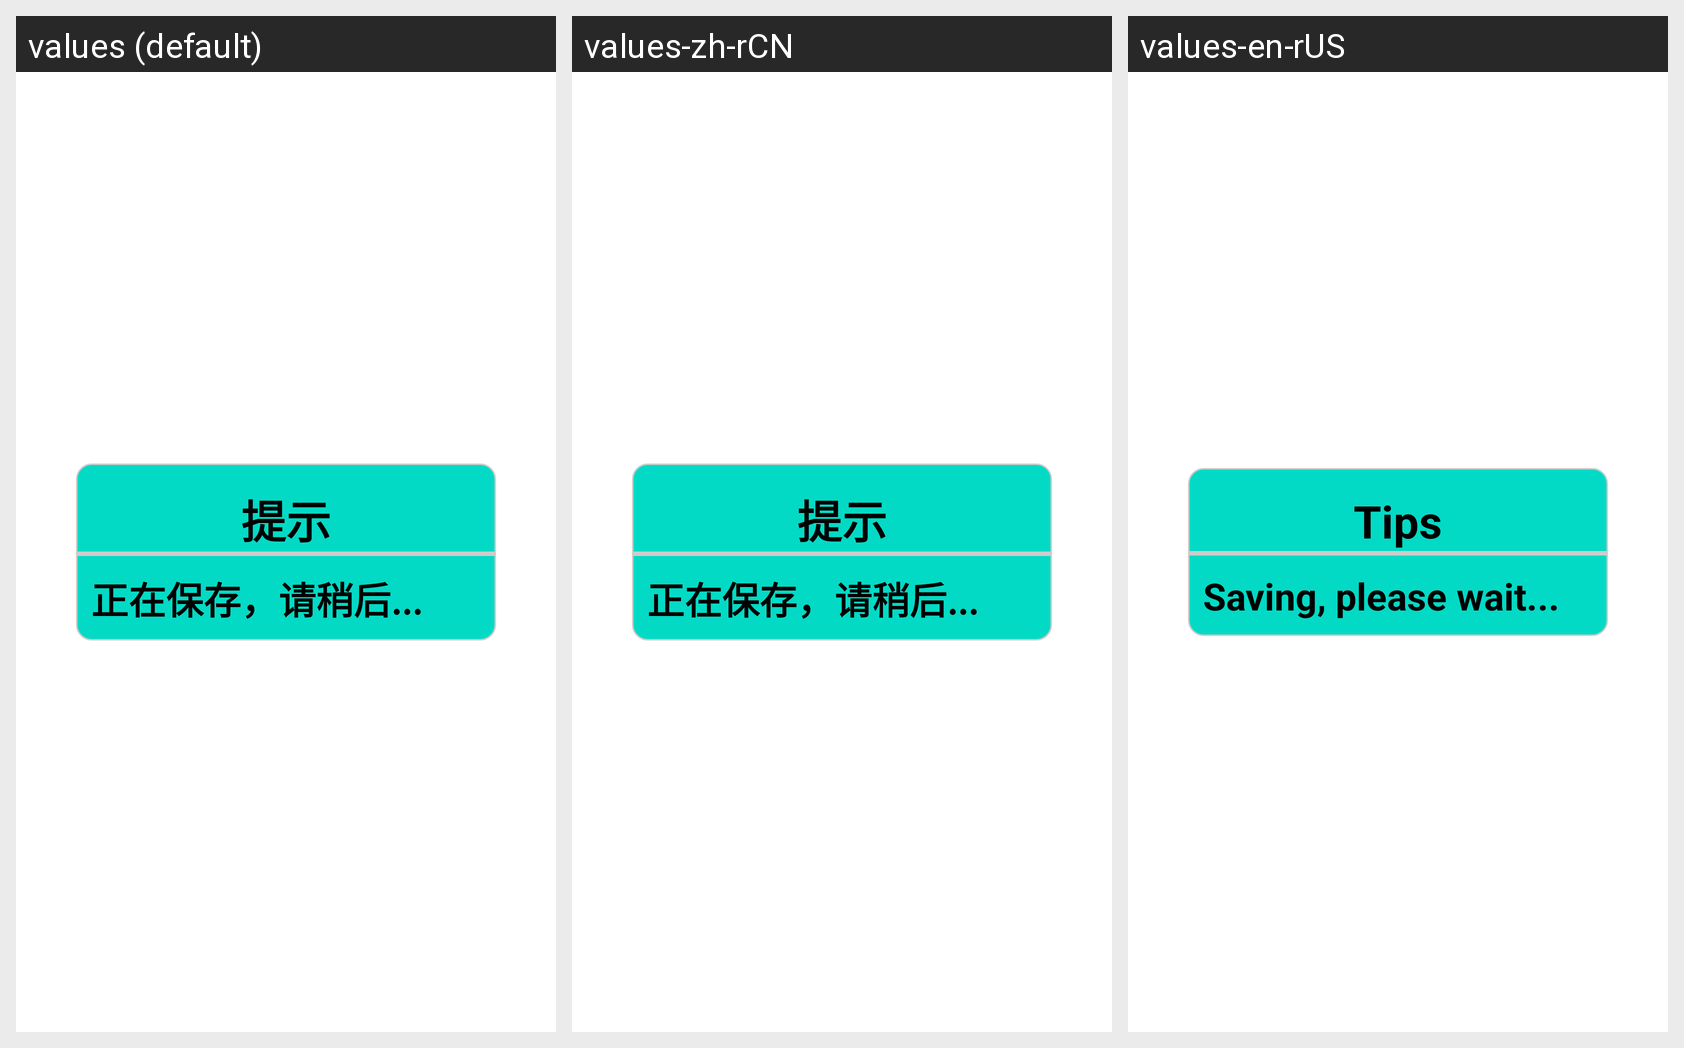

This grid shows one Android layout under several languages. Give, for every string resource on the screen, its name, the default text and each shown locale's text.
Android screen res/layout/dialog_save.xml rendered under 3 locales, left to right: values (default), values-zh-rCN, values-en-rUS. Device: Nexus 5 (rendered at 1080×1920; each locale shown at half size, 540×960, under a caption strip naming it); theme Theme.YcAllBlueTooth2.
Strings drawn on this screen, with the default value and each locale's value (text and hints the layout hard-codes, and strings that could not be matched under every locale, appear in the picture but are not listed):

tishi
  values: 提示
  values-zh-rCN: 提示
  values-en-rUS: Tips

baocuntanchuang
  values: 正在保存，请稍后...
  values-zh-rCN: 正在保存，请稍后...
  values-en-rUS: Saving, please wait...
